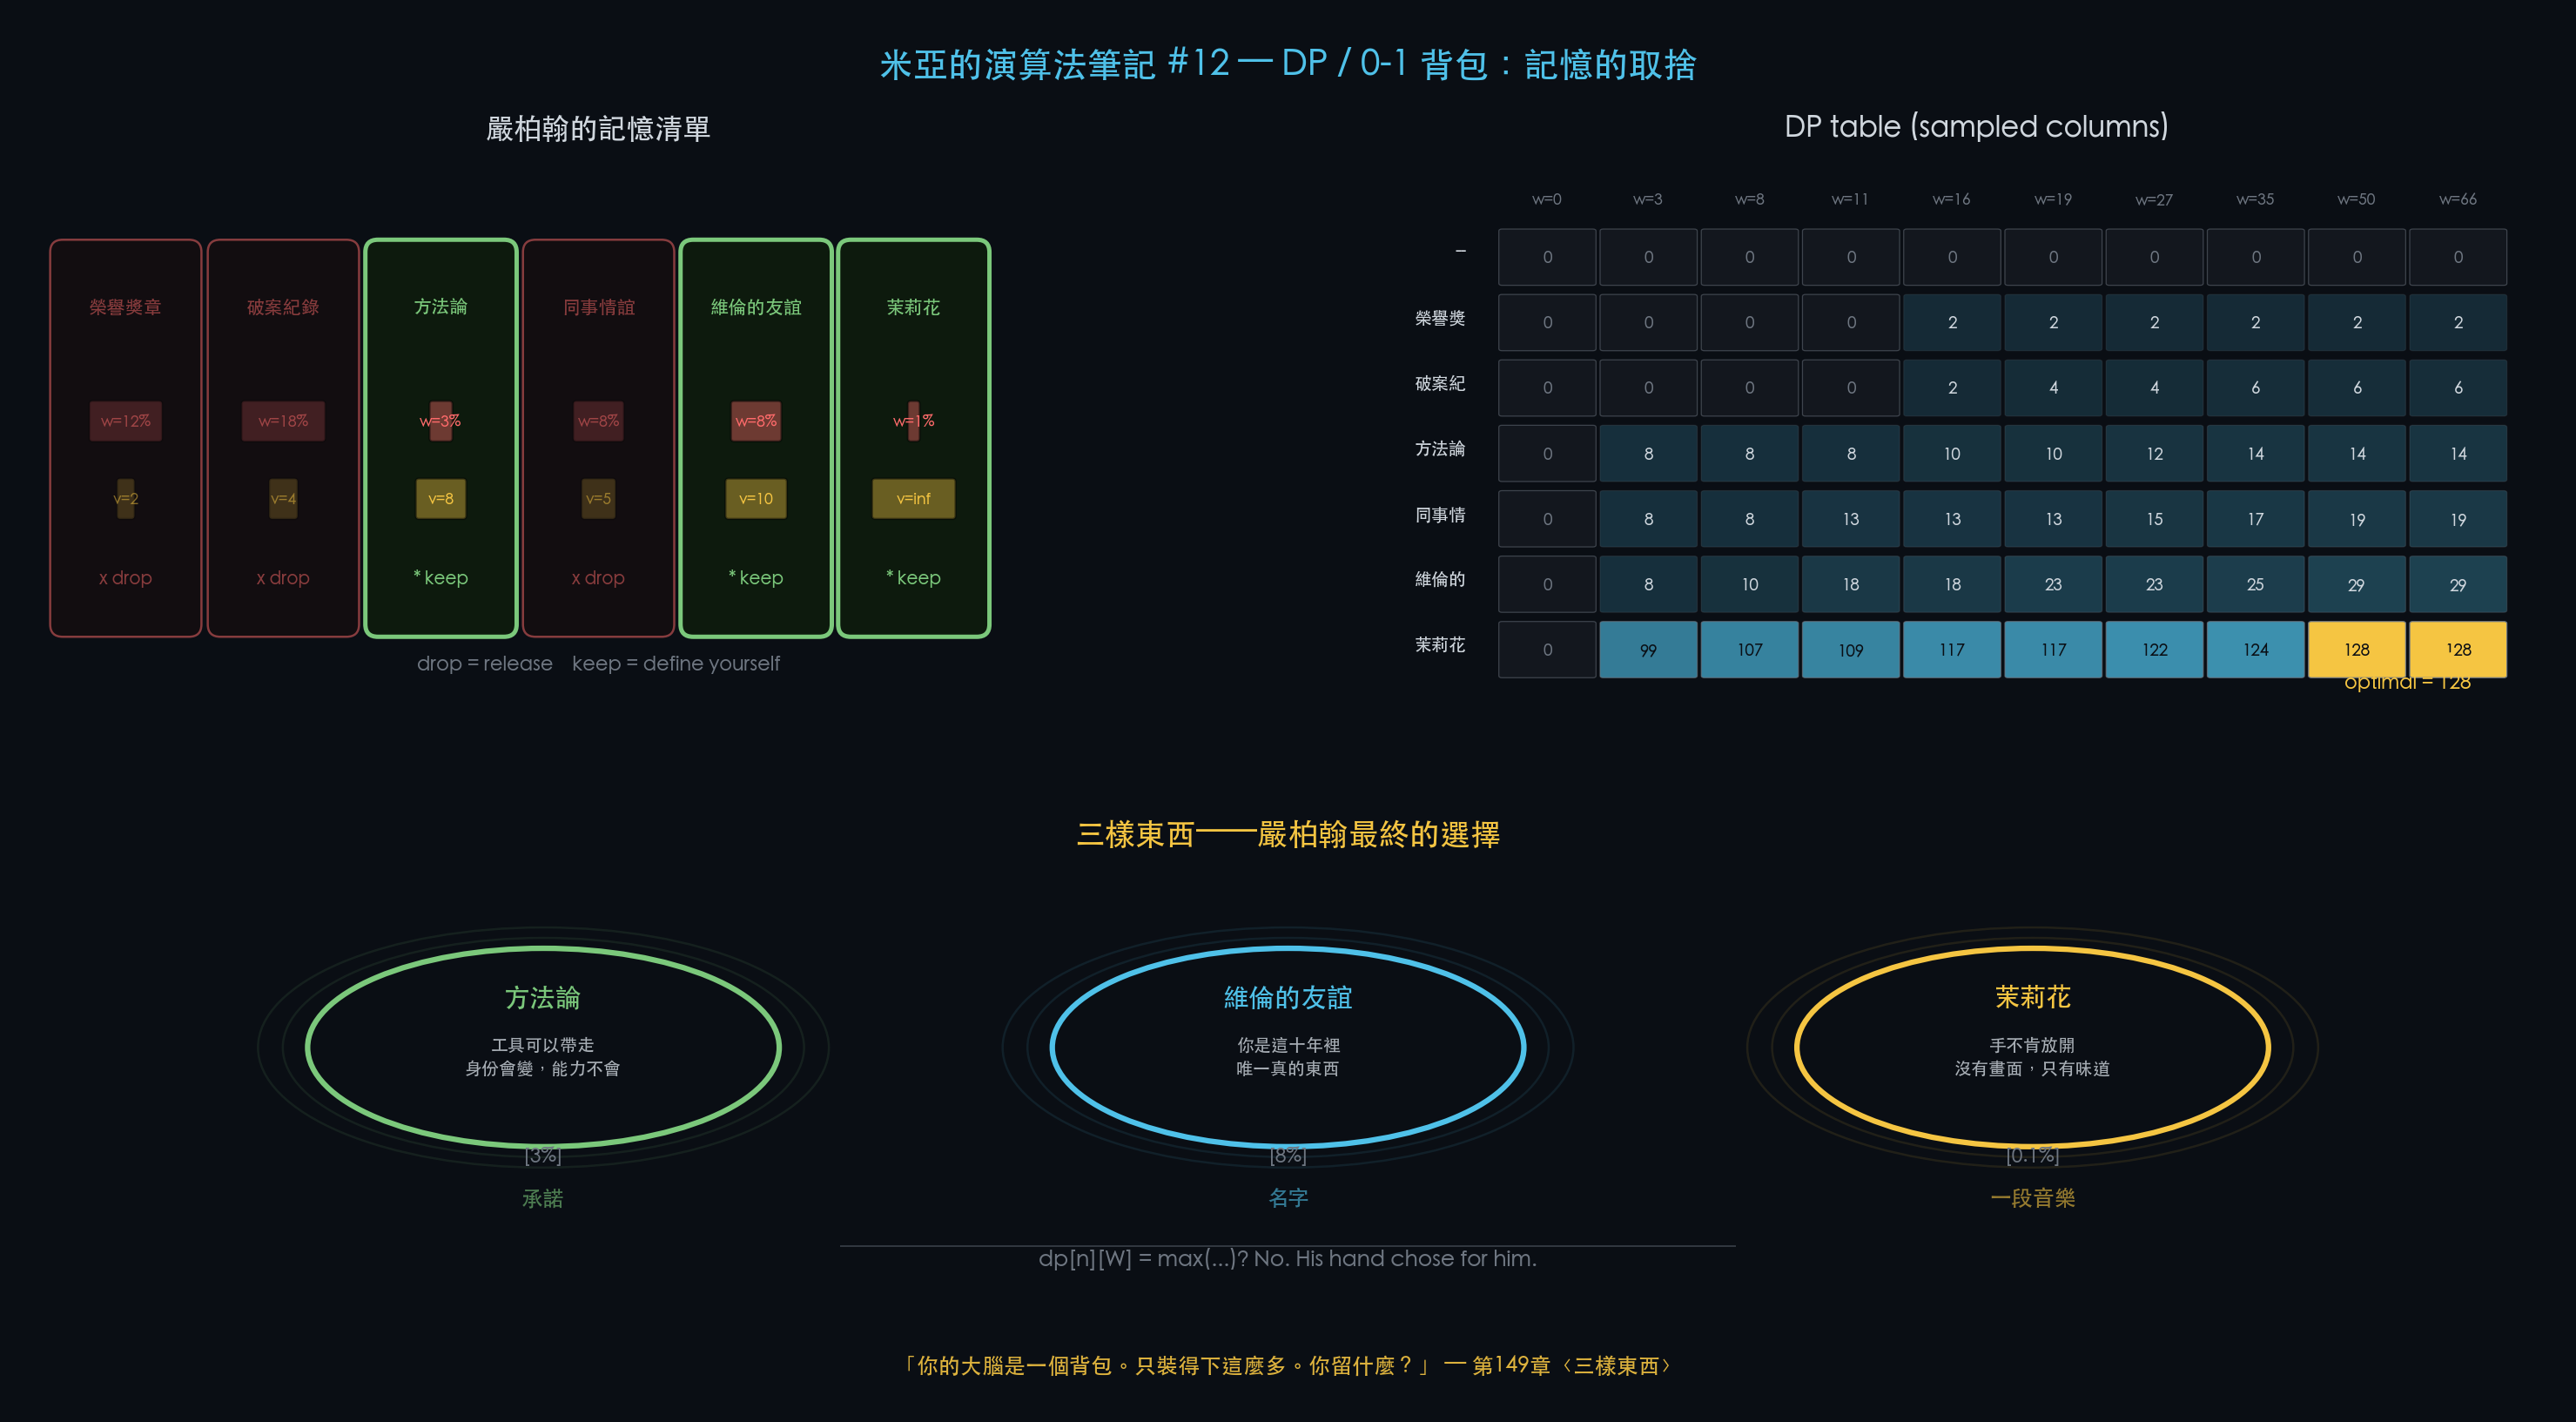

Recreate this plot in Python.
"""
米亞的演算法筆記 #12 — DP / 背包問題 視覺化
Knapsack DP table + 記憶卡片 + 三樣東西最終選擇。
"""
import matplotlib
matplotlib.use('Agg')
import matplotlib.pyplot as plt
import matplotlib.patches as mpatches
import numpy as np

# ── 色彩與字型 ──
DARK_BG  = '#0a0e14'
MIA_BLUE = '#4fc1e9'
MIA_WARM = '#f5c542'
TEXT     = '#d0d7de'
MUTED    = '#6e7681'
GRID     = '#1c2028'
RED      = '#ff6b6b'
GREEN    = '#7bc87b'
plt.rcParams['font.family'] = ['PingFang TC', 'Heiti TC', 'Arial Unicode MS', 'sans-serif']
plt.rcParams['axes.unicode_minus'] = False

# ── 記憶物品 ──
MEMORIES = [
    {'name': '榮譽獎章',   'w': 12, 'v': 2,  'keep': False},
    {'name': '破案紀錄',   'w': 18, 'v': 4,  'keep': False},
    {'name': '方法論',     'w': 3,  'v': 8,  'keep': True},
    {'name': '同事情誼',   'w': 8,  'v': 5,  'keep': False},
    {'name': '維倫的友誼', 'w': 8,  'v': 10, 'keep': True},
    {'name': '茉莉花',     'w': 1,  'v': 99, 'keep': True},
]
CAP = 66  # 可保留容量 (100 - 34)
n = len(MEMORIES)
weights = [m['w'] for m in MEMORIES]
values  = [m['v'] for m in MEMORIES]

# ── DP 計算 ──
dp = np.zeros((n + 1, CAP + 1), dtype=int)
for i in range(1, n + 1):
    for w in range(CAP + 1):
        dp[i][w] = dp[i-1][w]
        if w >= weights[i-1]:
            dp[i][w] = max(dp[i][w], dp[i-1][w - weights[i-1]] + values[i-1])

# ── 建立圖形 ──
fig = plt.figure(figsize=(18, 9), facecolor=DARK_BG)
gs = fig.add_gridspec(2, 2, height_ratios=[1.3, 1], hspace=0.35, wspace=0.25,
                      left=0.06, right=0.94, top=0.88, bottom=0.08)

# ── Panel 1: 記憶卡片 ──
ax1 = fig.add_subplot(gs[0, 0])
ax1.set_facecolor(DARK_BG); ax1.axis('off')
ax1.set_xlim(-0.5, 6.5); ax1.set_ylim(-1.0, 2.5)
ax1.set_title('嚴柏翰的記憶清單', fontsize=13, color=TEXT, fontweight='bold', pad=10)

for idx, m in enumerate(MEMORIES):
    x, kept = idx, m['keep']
    ec = GREEN if kept else RED
    fc = '#0d1a0d' if kept else '#1a0d0d'
    a = 1.0 if kept else 0.5
    ax1.add_patch(mpatches.FancyBboxPatch((x-0.4, -0.5), 0.8, 2.4,
        boxstyle="round,pad=0.08", fc=fc, ec=ec, lw=2 if kept else 1, alpha=a, zorder=2))
    ax1.text(x, 1.55, m['name'], ha='center', va='center',
             fontsize=8.5, color=ec, fontweight='bold', alpha=a, zorder=3)
    # Weight bar
    bw = min(m['w']/20, 0.7) * 0.7
    ax1.add_patch(mpatches.FancyBboxPatch((x-bw/2, 0.7), bw, 0.22,
        boxstyle="round,pad=0.02", fc=RED, alpha=0.4*a, zorder=3))
    ax1.text(x, 0.81, f"w={m['w']}%", ha='center', va='center',
             fontsize=7, color=RED, alpha=a, zorder=4)
    # Value bar
    bv = min(m['v']/20, 0.7) * 0.7
    ax1.add_patch(mpatches.FancyBboxPatch((x-bv/2, 0.2), bv, 0.22,
        boxstyle="round,pad=0.02", fc=MIA_WARM, alpha=0.4*a, zorder=3))
    vs = f"v={m['v']}" if m['v'] < 50 else "v=inf"
    ax1.text(x, 0.31, vs, ha='center', va='center',
             fontsize=7, color=MIA_WARM, alpha=a, zorder=4)
    dec = "* keep" if kept else "x drop"
    ax1.text(x, -0.2, dec, ha='center', va='center',
             fontsize=8, color=ec, fontweight='bold', alpha=a, zorder=3)
ax1.text(3.0, -0.8, 'drop = release    keep = define yourself',
         ha='center', fontsize=9, color=MUTED, style='italic')

# ── Panel 2: DP 表格 ──
ax2 = fig.add_subplot(gs[0, 1])
ax2.set_facecolor(DARK_BG)
ax2.set_title('DP table (sampled columns)', fontsize=13, color=TEXT,
              fontweight='bold', pad=10)
w_samp = [0, 3, 8, 11, 16, 19, 27, 35, 50, 66]
row_labels = ['--'] + [m['name'][:3] for m in MEMORIES]
max_val = dp[n][CAP]
n_rows, n_cols = n + 1, len(w_samp)

for i in range(n_rows):
    for j in range(n_cols):
        val = dp[i][w_samp[j]]
        intensity = val / max(max_val, 1)
        if val == max_val and i == n_rows - 1:
            fc, tc, a = MIA_WARM, DARK_BG, 1.0
        elif val > 0:
            fc, tc = MIA_BLUE, (DARK_BG if intensity > 0.5 else TEXT)
            a = 0.15 + 0.6 * intensity
        else:
            fc, tc, a = GRID, MUTED, 0.5
        ax2.add_patch(mpatches.FancyBboxPatch(
            (j-0.45, n_rows-1-i-0.4), 0.9, 0.8,
            boxstyle="round,pad=0.03", fc=fc, alpha=a, ec=MUTED, lw=0.5, zorder=2))
        ax2.text(j, n_rows-1-i, str(val), ha='center', va='center',
                 fontsize=7.5, color=tc, fontweight='bold', zorder=3)

for j, ws in enumerate(w_samp):
    ax2.text(j, n_rows-0.2, f'w={ws}', ha='center', fontsize=7, color=MUTED)
for i, rl in enumerate(row_labels):
    ax2.text(-0.8, n_rows-1-i, rl, ha='right', fontsize=8, color=TEXT)
ax2.set_xlim(-1.2, n_cols-0.3); ax2.set_ylim(-0.8, n_rows+0.5); ax2.axis('off')
ax2.annotate(f'optimal = {max_val}', xy=(n_cols-1, 0), xytext=(n_cols-1.5, -0.6),
             fontsize=9, color=MIA_WARM, fontweight='bold', ha='center',
             arrowprops=dict(arrowstyle='->', color=MIA_WARM, lw=1.5))

# ── Panel 3: 三樣東西 ──
ax3 = fig.add_subplot(gs[1, :])
ax3.set_facecolor(DARK_BG); ax3.axis('off')
ax3.set_xlim(-5, 5); ax3.set_ylim(-1.5, 2.5)
ax3.set_title('三樣東西——嚴柏翰最終的選擇', fontsize=14, color=MIA_WARM,
              fontweight='bold', pad=12)

three = [
    ('方法論', '工具可以帶走\n身份會變，能力不會', '3%', GREEN, '承諾'),
    ('維倫的友誼', '你是這十年裡\n唯一真的東西', '8%', MIA_BLUE, '名字'),
    ('茉莉花', '手不肯放開\n沒有畫面，只有味道', '0.1%', MIA_WARM, '一段音樂'),
]
for x, (name, desc, wt, col, meta) in zip([-3, 0, 3], three):
    for r in [1.15, 1.05]:
        ax3.add_patch(plt.Circle((x, 0.8), r, fc='none', ec=col, alpha=0.1, lw=1))
    ax3.add_patch(plt.Circle((x, 0.8), 0.95, fc=DARK_BG, ec=col, lw=2.5, zorder=2))
    ax3.text(x, 1.2, name, ha='center', fontsize=12, color=col,
             fontweight='bold', zorder=3)
    ax3.text(x, 0.55, desc, ha='center', fontsize=8, color=TEXT,
             alpha=0.8, zorder=3, linespacing=1.4)
    ax3.text(x, -0.3, f'[{wt}]', ha='center', fontsize=9, color=MUTED, zorder=3)
    ax3.text(x, -0.7, meta, ha='center', fontsize=10, color=col,
             alpha=0.6, style='italic', zorder=3)

ax3.plot([-1.8, 1.8], [-1.1, -1.1], color=MUTED, lw=0.8, alpha=0.4)
ax3.text(0, -1.3, 'dp[n][W] = max(...)? No. His hand chose for him.',
         ha='center', fontsize=10, color=MUTED, style='italic')

# ── 標題與引言 ──
fig.suptitle('米亞的演算法筆記 #12 — DP / 0-1 背包：記憶的取捨',
             fontsize=16, color=MIA_BLUE, fontweight='bold', y=0.96)
fig.text(0.5, 0.02,
    '「你的大腦是一個背包。只裝得下這麼多。你留什麼？」 — 第149章〈三樣東西〉',
    ha='center', fontsize=10, color=MIA_WARM, style='italic', alpha=0.9)

# ── 儲存 ──
out = '/Users/william/Downloads/phd_exam/leetcode/記憶駭客_小說/米亞的演算法筆記/Vol2_12_DP_背包.png'
fig.savefig(out, dpi=180, facecolor=DARK_BG, bbox_inches='tight', pad_inches=0.3)
plt.close(fig)
print(f'Saved -> {out}')
